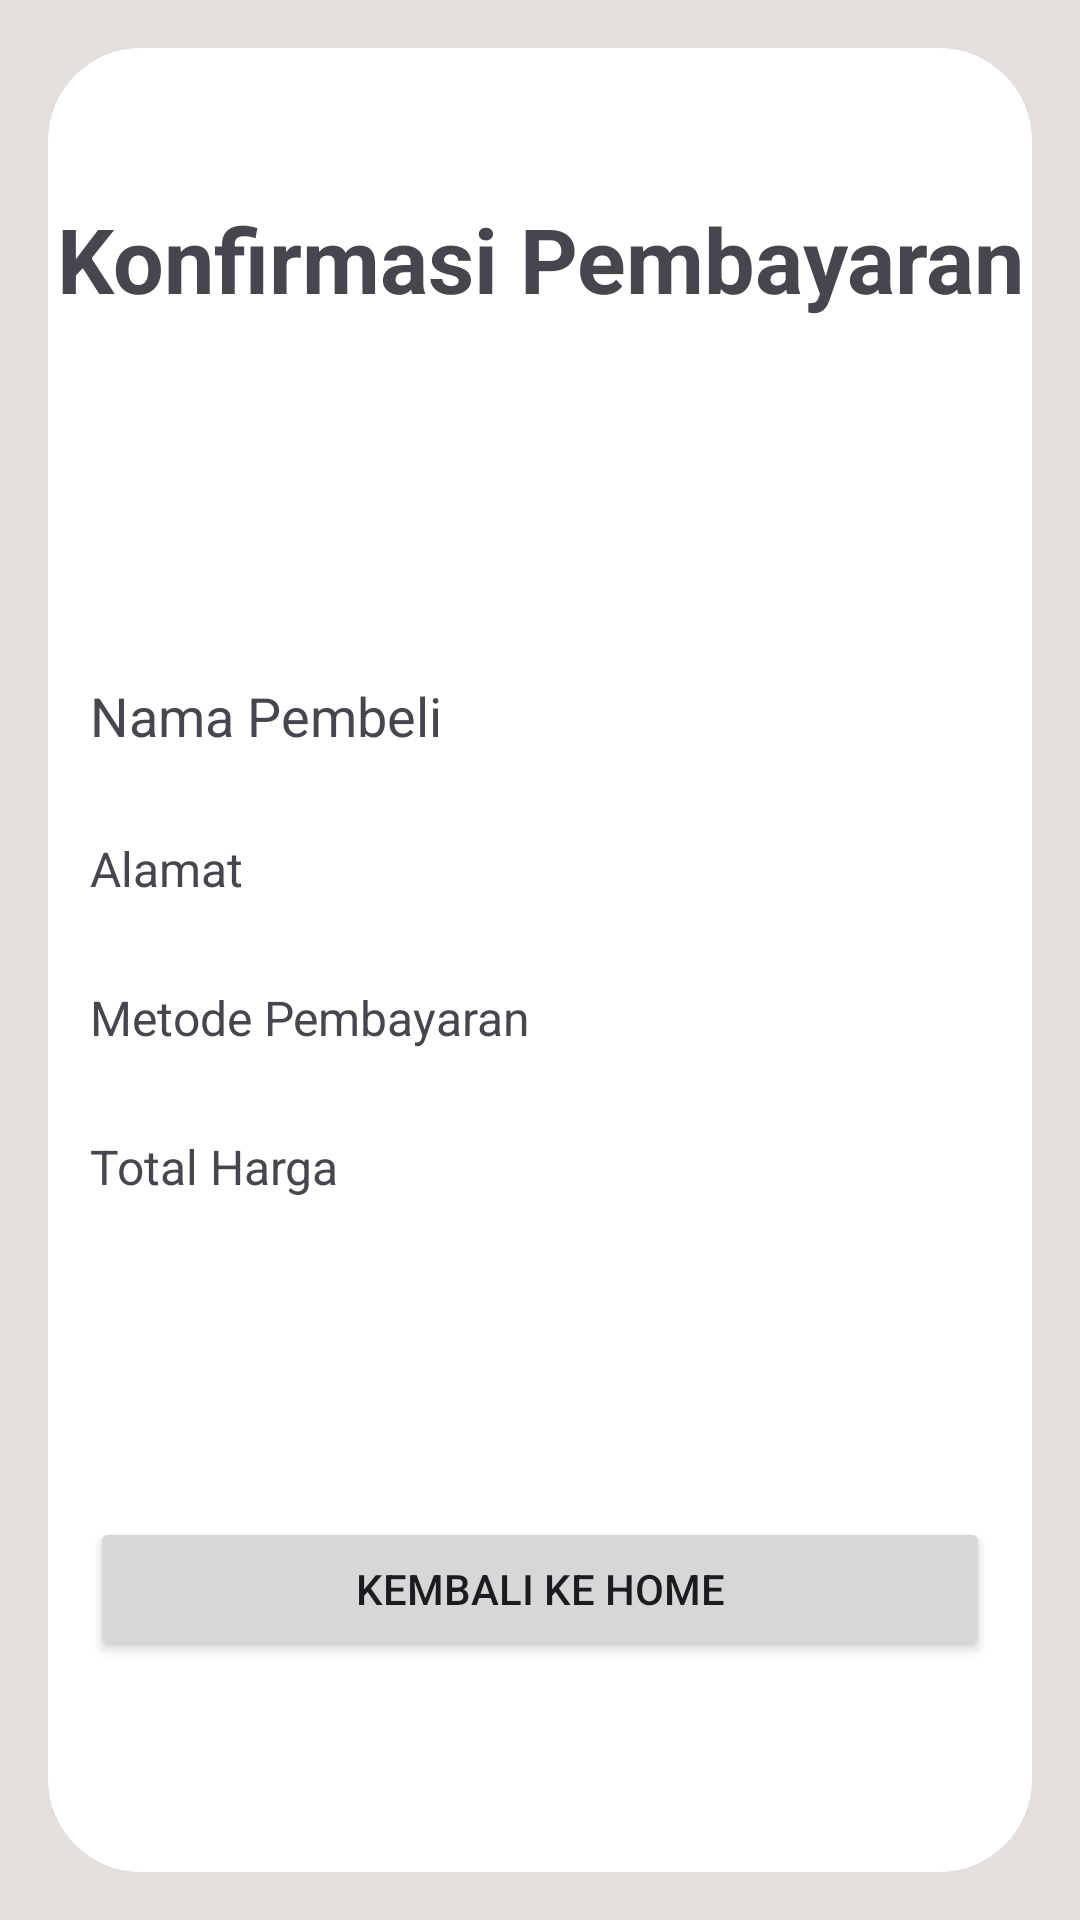

Produce the Android XML layout that renders to this screen, including the resource entries it uses.
<!-- AndroidManifest.xml: application theme Theme.HansSparepart -->
<!-- res/layout/activity_konfirmasi_pembayaran.xml -->
<?xml version="1.0" encoding="utf-8"?>
<LinearLayout xmlns:android="http://schemas.android.com/apk/res/android"
    android:layout_width="match_parent"
    android:layout_height="match_parent"
    android:background="@color/DefaultColor"
    android:padding="16dp">

    <LinearLayout
        android:layout_width="match_parent"
        android:layout_height="match_parent"
        android:background="@drawable/rounded_corner"
        android:orientation="vertical">

        <TextView
            android:id="@+id/textView5"
            android:layout_marginTop="50dp"
            android:layout_width="match_parent"
            android:layout_height="wrap_content"
            android:textSize="30sp"
            android:textAlignment="center"
            android:textStyle="bold"
            android:text="Konfirmasi Pembayaran" />

        <TextView
            android:id="@+id/tvBuyerName"
            android:layout_marginTop="120dp"
            android:layout_gravity="center"
            android:layout_width="300dp"
            android:layout_height="wrap_content"
            android:text="Nama Pembeli"
            android:textSize="18sp"
            android:layout_marginBottom="28dp" />

        <TextView
            android:id="@+id/tvBuyerAddress"
            android:layout_gravity="center"
            android:layout_width="300dp"
            android:layout_height="wrap_content"
            android:text="Alamat"
            android:textSize="16sp"
            android:layout_marginBottom="28dp" />

        <TextView
            android:id="@+id/tvPaymentMethod"
            android:layout_gravity="center"
            android:layout_width="300dp"
            android:layout_height="wrap_content"
            android:text="Metode Pembayaran"
            android:textSize="16sp"
            android:layout_marginBottom="28dp" />

        <TextView
            android:id="@+id/tvTotalPrice"
            android:layout_gravity="center"
            android:layout_width="300dp"
            android:layout_height="wrap_content"
            android:text="Total Harga"
            android:textSize="16sp"
            android:layout_marginBottom="26dp" />

        <Button
            android:id="@+id/btnBackToHome"
            android:layout_marginTop="80dp"
            android:layout_gravity="center"
            android:layout_width="300dp"
            android:layout_height="wrap_content"
            android:text="Kembali ke Home" />

        
        <ImageView
            android:id="@+id/ivQrCode"
            android:layout_width="150dp"
            android:layout_height="150dp"
            android:layout_gravity="center"
            android:layout_marginTop="20dp"
            android:visibility="gone"
            android:contentDescription="Kode QR"
            android:src="@drawable/qr_code_handy" />
    </LinearLayout>
</LinearLayout>
<!-- resources referenced by this layout -->
<resources>
  <color name="DefaultColor">#E4DFDD</color>
  <!-- drawable qr_code_handy: png bitmap (drawable, 1375 bytes) -->
  <!-- drawable rounded_corner (drawable) -->
  <?xml version="1.0" encoding="utf-8"?>
  <shape xmlns:android="http://schemas.android.com/apk/res/android">
      <solid android:color="#FFFFFF" />
      <corners android:radius="31dp" />
  </shape>
  <style name="Theme.HansSparepart" parent="Base.Theme.HansSparepart" />
  <style name="Base.Theme.HansSparepart" parent="Theme.Material3.DayNight.NoActionBar">
          
          
      </style>
</resources>
